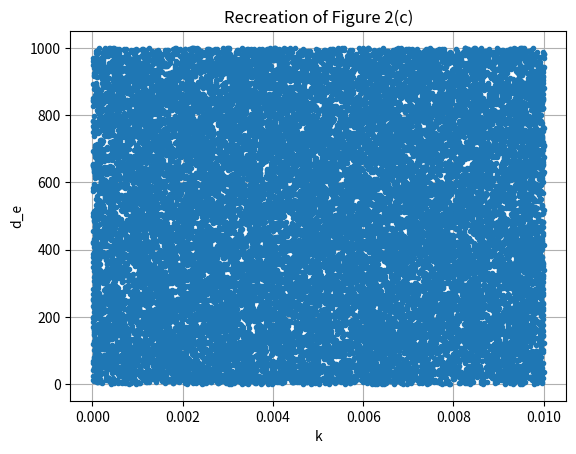

Write Python code to recreate this figure.
from sympy import *
import numpy as np
import random
from scipy.optimize import root
from scipy.optimize import fsolve, minimize
from scipy.integrate import solve_ivp
import matplotlib.pyplot as plt

# Parameter values
r=0.514; b=1.02*10**(-9); s_0=5000; k=10**(-4)
#d_0=4.1; b_e=5.5; d_e=5.50001; k_e=1100; k_d=24000 #A and B in Figure 1
d_0=5; b_e=6; d_e=4; k_e=1100; k_d=24000 #C and D in Figure 2

def F(z, k, d_e):
    qty = s_0 - d_0*z + (b_e*(r-k*z)/(b*r)*z)/(k_e+(r-k*z)/(b*r)) - (d_e*(r-k*z)/(b*r)*z)/(k_d+(r-k*z)/(b*r))
    return qty

def find_equilibria_2(num_starts=25000, bounda=1000, boundb=5500):
    # Initialize lists
    message_list = []
    d_e_y = []
    k_x = []
    # Generate random guesses inside range from above
    for i in range(num_starts):
        k = random.uniform(10**(-5), 10**(-2))
        d_e = random.uniform(10**(-2), 1000)
        guess = random.uniform(bounda,boundb)
        # Run a solution to the system
        sol = root(F, x0=guess, method='lm',options={'xtol': 1e-14,'ftol': 1e-14}, args=(k, d_e))
        # Determine if there is a duplicate root and if not, add to root list
        if sol.success==True:
            r = sol.x
            #print(np.shape(r))
            #roots.append(r)
            #roots.append([B,d,m])
            message_list.append(sol.message)
            k_x.append(k)
            d_e_y.append(d_e)
    return (k_x, d_e_y, message_list)

equilibria = find_equilibria_2()

# Plot solutions
d_e_y = equilibria[1]
k_x = equilibria[0]
plt.plot(k_x,d_e_y, '.')
plt.xlabel("k")
plt.ylabel("d_e")
#plt.xticks([0,10,20])
#plt.yticks([0,0.0000063,0.0003,1])
plt.title("Recreation of Figure 2(c)")
plt.grid(True)
plt.show()
